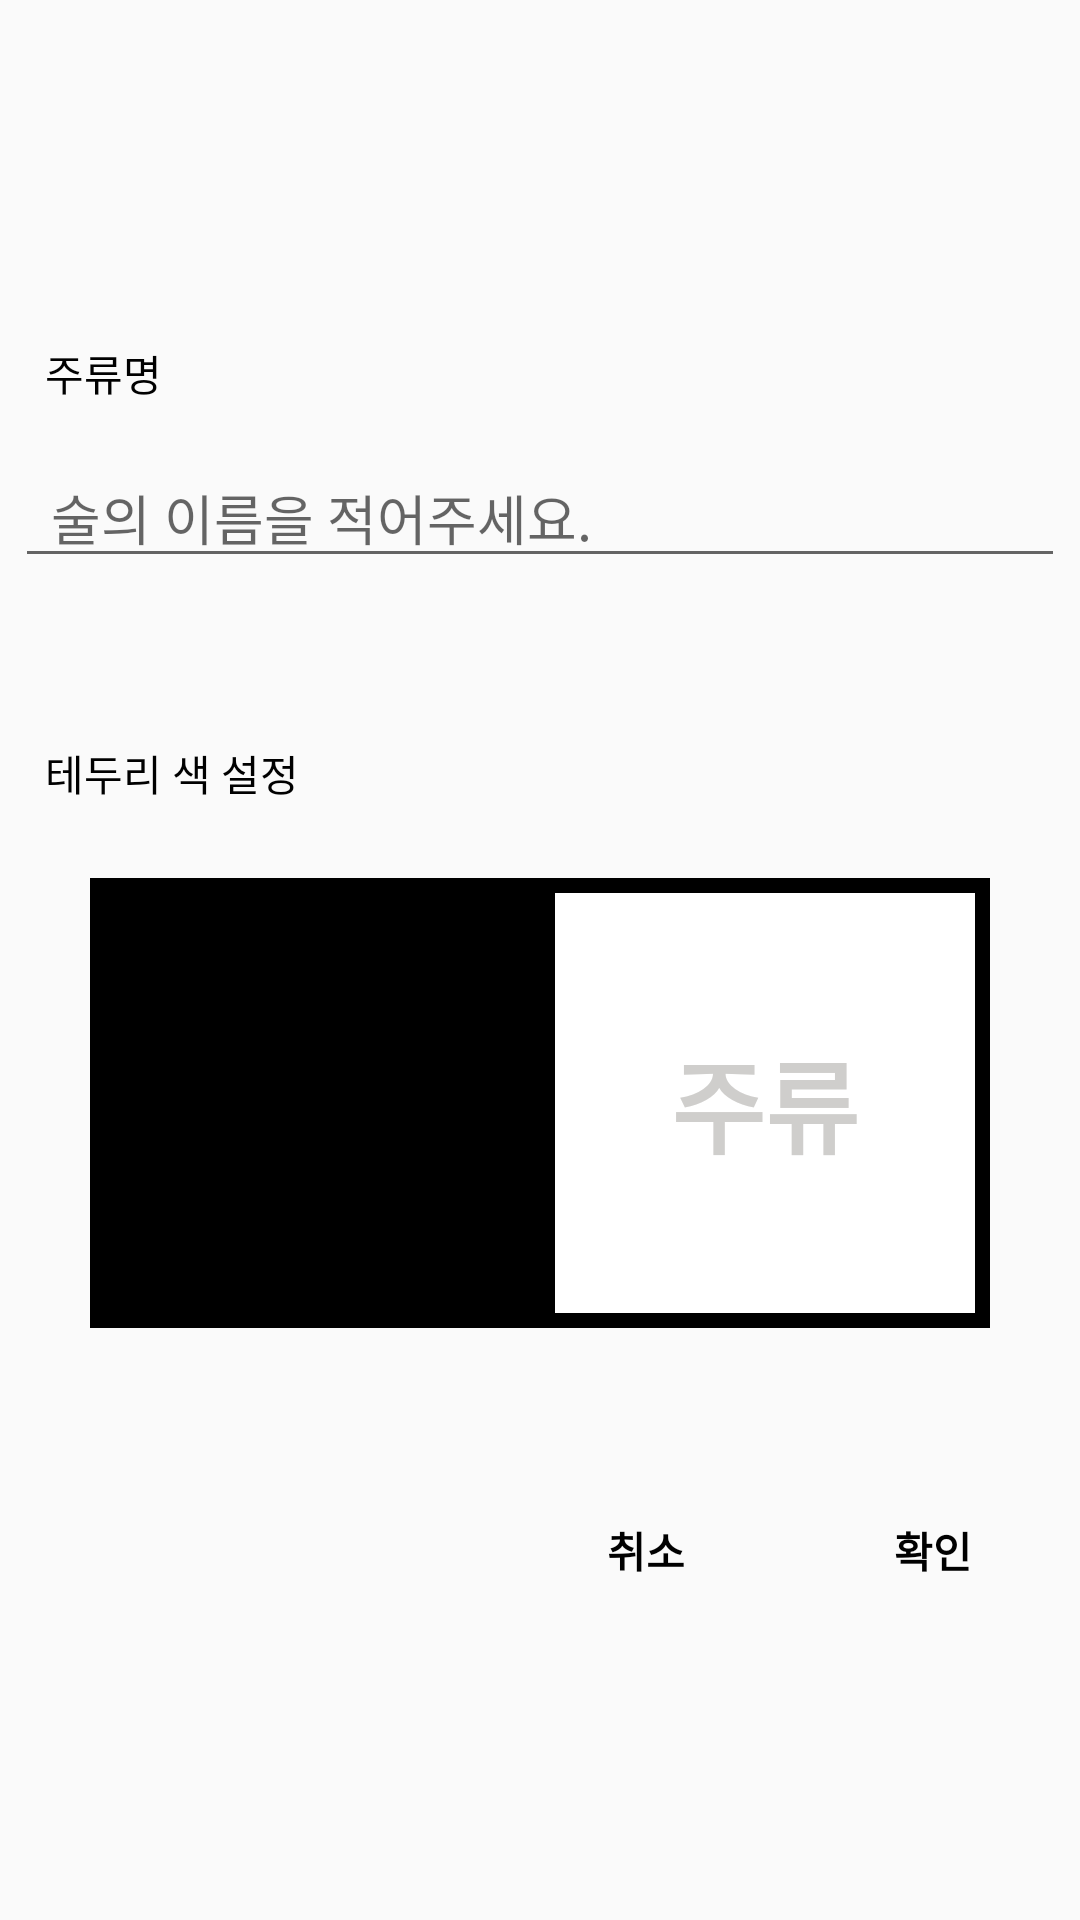

Produce the Android XML layout that renders to this screen, including the resource entries it uses.
<!-- AndroidManifest.xml: application theme Theme.JuBang -->
<!-- res/layout/dialog_fragment_plus_button.xml -->
<?xml version="1.0" encoding="utf-8"?>
<androidx.constraintlayout.widget.ConstraintLayout
    xmlns:android="http://schemas.android.com/apk/res/android"
    xmlns:app="http://schemas.android.com/apk/res-auto"
    android:layout_width="match_parent"
    android:layout_height="match_parent"
    android:theme="@style/Theme.dialogTheme">

    <LinearLayout
        android:layout_width="350dp"
        android:layout_height="wrap_content"
        android:orientation="vertical"
        app:layout_constraintBottom_toBottomOf="parent"
        app:layout_constraintEnd_toEndOf="parent"
        app:layout_constraintStart_toStartOf="parent"
        app:layout_constraintTop_toTopOf="parent">

        <LinearLayout
            android:layout_width="wrap_content"
            android:layout_height="wrap_content"
            android:orientation="vertical">

            <TextView
                android:layout_width="350dp"
                android:layout_height="50dp"
                android:paddingStart="10dp"
                android:text="주류명" />

            <EditText
                android:id="@+id/dialog_fragment_plus_button_editText"
                android:layout_width="match_parent"
                android:layout_height="wrap_content"
                android:hint="술의 이름을 적어주세요."
                android:paddingStart="12dp" />

        </LinearLayout>


        <LinearLayout
            android:layout_width="wrap_content"
            android:layout_height="wrap_content"
            android:layout_marginTop="40dp"
            android:orientation="vertical">

            <TextView
                android:layout_width="350dp"
                android:layout_height="50dp"
                android:paddingStart="10dp"
                android:text="테두리 색 설정"
                />


            <LinearLayout
                android:id="@+id/dialog_fragment_plus_button_leaderboard"
                android:layout_width="300dp"
                android:layout_height="150dp"
                android:orientation="horizontal"
                android:layout_marginTop="10dp"
                android:layout_gravity="center"
                android:theme="@style/Theme.DialogFragmentPlusButtonLeaderBoard">

                
                <LinearLayout
                    android:id="@+id/dialog_fragment_plus_button_layout1"
                    android:layout_width="match_parent"
                    android:layout_height="match_parent"
                    android:layout_weight="1"
                    android:background="@color/black"
                    android:orientation="vertical">
                </LinearLayout>


                
                <LinearLayout
                    android:id="@+id/dialog_fragment_plus_button_layout2"
                    android:layout_width="match_parent"
                    android:layout_height="match_parent"
                    android:layout_weight="1"
                    android:background="@color/black"
                    android:orientation="vertical"
                    android:layout_gravity="center_vertical"
                    >
                    <androidx.constraintlayout.widget.ConstraintLayout
                        android:layout_width="140dp"
                        android:layout_height="140dp"
                        android:background="@color/white">

                        <TextView
                            android:id="@+id/dialog_fragment_plus_button_textview"
                            android:layout_width="match_parent"
                            android:layout_height="match_parent"
                            android:text="주류"
                            android:textColor="@color/grey_background"
                            app:layout_constraintTop_toTopOf="parent"
                            app:layout_constraintBottom_toBottomOf="parent"
                            app:layout_constraintEnd_toEndOf="parent"
                            app:layout_constraintStart_toStartOf="parent"/>

                    </androidx.constraintlayout.widget.ConstraintLayout>


                </LinearLayout>
            </LinearLayout>
        </LinearLayout>


        <LinearLayout
            android:layout_marginTop="50dp"
            android:layout_width="match_parent"
            android:layout_height="wrap_content"
            android:weightSum="5"
            android:orientation="horizontal">

            <LinearLayout
                android:layout_width="100dp"
                android:layout_height="wrap_content"
                android:layout_weight="4"/>

            <Button
                android:id="@+id/dialog_fragment_plus_button_cancelButton"
                android:layout_width="wrap_content"
                android:layout_height="wrap_content"
                android:background="@color/transparency"
                android:text="취소"
                android:textStyle="bold"
                android:layout_weight="1" />

            <Button
                android:id="@+id/dialog_fragment_plus_button_checkButton"
                android:layout_width="wrap_content"
                android:layout_height="wrap_content"
                android:layout_weight="1"
                android:background="@color/transparency"
                android:text="확인"
                android:textStyle="bold"
                />



        </LinearLayout>
    </LinearLayout>



</androidx.constraintlayout.widget.ConstraintLayout>
<!-- resources referenced by this layout -->
<resources>
  <color name="black">#FF000000</color>
  <color name="grey_background">#CFCECC</color>
  <color name="transparency">#00000000</color>
  <color name="white">#FFFFFFFF</color>
  <style name="Theme.DialogFragmentPlusButtonLeaderBoard" parent="Theme.currLeaderBoard">
  
      <item name="android:textSize">34dp</item>
  
  </style>
  <style name="Theme.dialogTheme" parent="Theme.JuBang">
          <item name="android:gravity">center_vertical</item>
      </style>
  <style name="Theme.JuBang" parent="Theme.AppCompat.Light.NoActionBar">
          
          <item name="colorPrimary">@color/soju</item>
          <item name="colorPrimaryVariant">@color/teal_200</item>
          <item name="colorOnPrimary">@color/white</item>
          
          <item name="colorSecondary">@color/teal_200</item>
          <item name="colorSecondaryVariant">@color/teal_700</item>
          <item name="colorOnSecondary">@color/black</item>
          
          <item name="android:statusBarColor" tools:targetApi="l">?attr/colorPrimaryVariant</item>
          <item name="windowActionBar">false</item>
          <item name="windowNoTitle">true</item>
          
  
          <item name="android:textColor">@color/black</item>
          <item name="android:windowFullscreen">true</item>
  
      </style>
  <style name="Theme.currLeaderBoard" parent="Theme.alcohol">
  
      <item name="android:textColor">@color/white</item>
      <item name="android:textSize">69dp</item>
      <item name="android:gravity">center</item>
      <item name="android:textAlignment">center</item>
  </style>
  <color name="soju">#00C853</color>
  <color name="teal_200">#FF03DAC5</color>
  <color name="teal_700">#FF018786</color>
  <style name="Theme.alcohol" parent="Theme.JuBang">
  
          <item name="fontFamily">@font/oneprettynight</item>
          <item name="android:textColor">@color/black</item>
          <item name="android:textSize">52dp</item>
          <item name="android:textStyle">bold</item>
      </style>
</resources>
